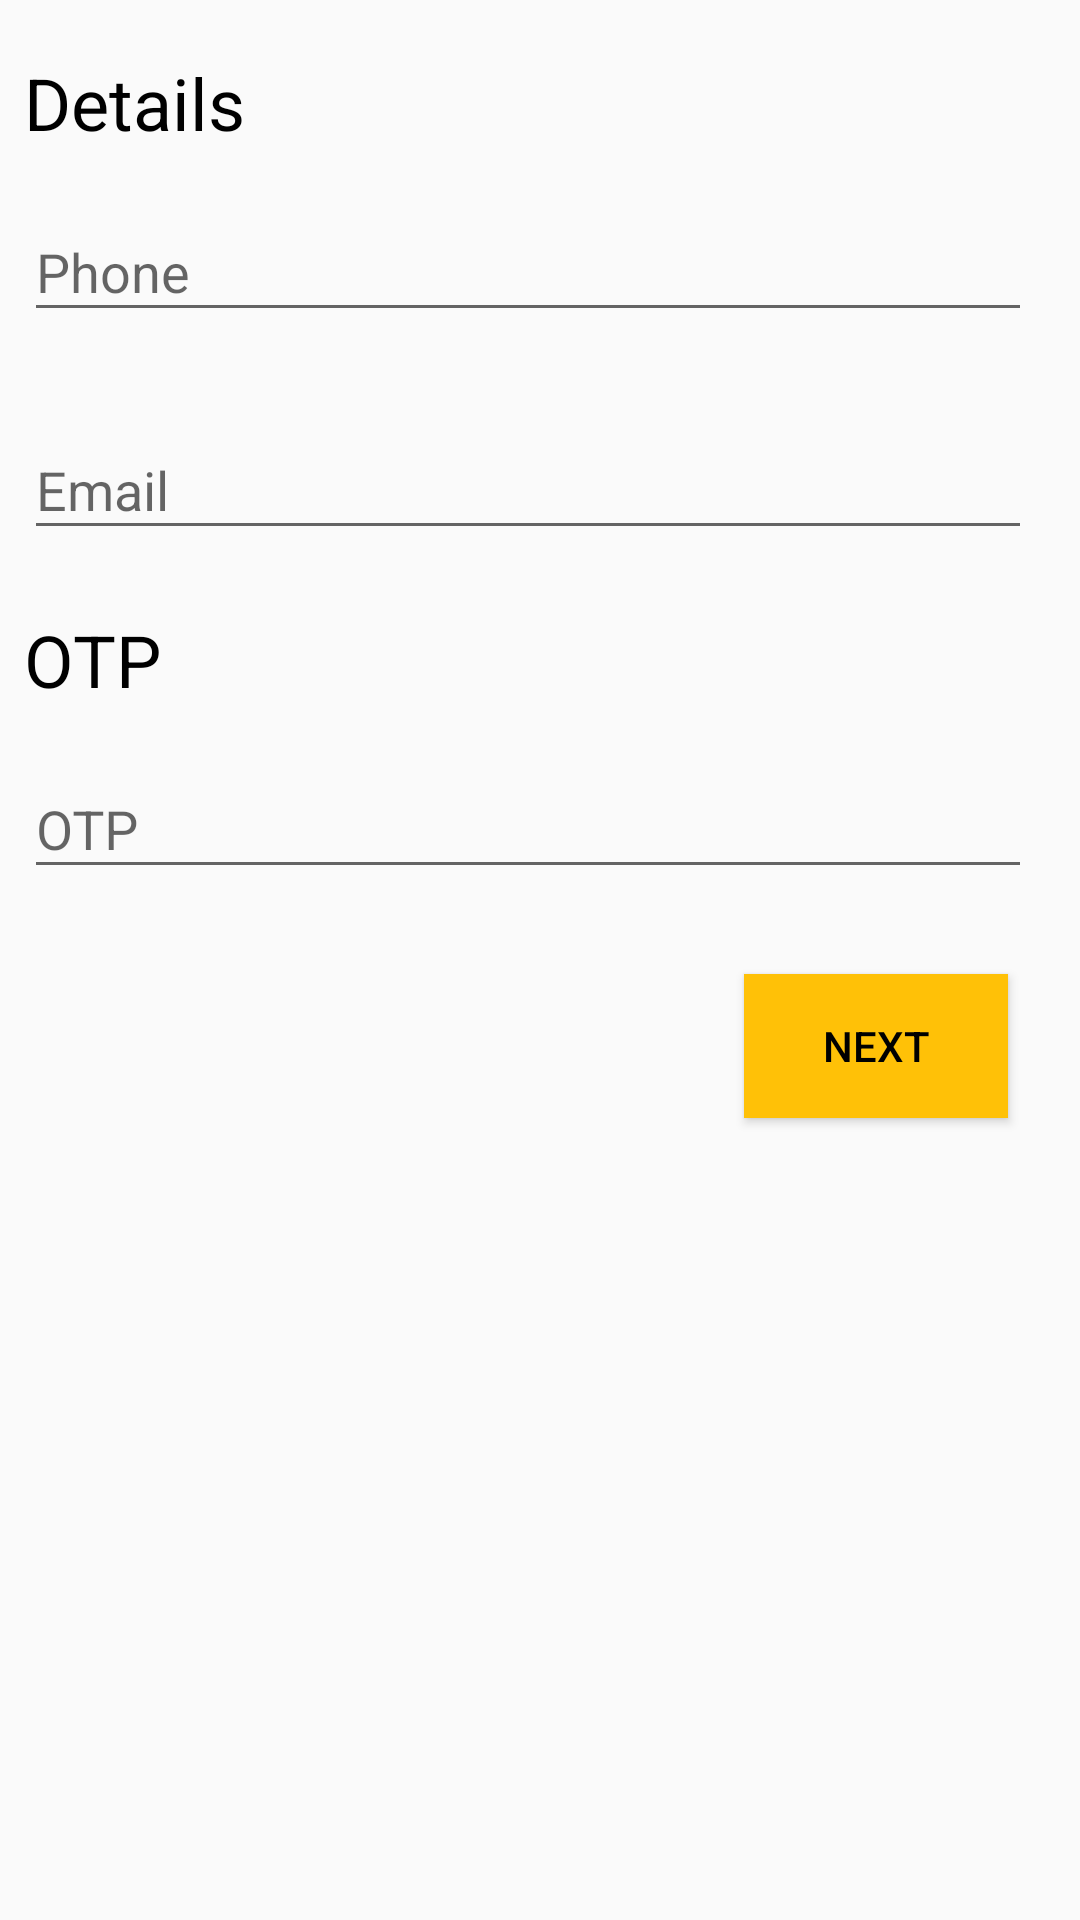

Reconstruct the res/layout file that produces this screen, plus the resources it refers to.
<!-- AndroidManifest.xml: application theme AppTheme.NoActionBar.DarkMode -->
<!-- res/layout/tab_layout_layout_resource_signup.xml -->
<?xml version="1.0" encoding="utf-8"?>
<LinearLayout xmlns:android="http://schemas.android.com/apk/res/android"
    xmlns:app="http://schemas.android.com/apk/res-auto"
    android:layout_width="match_parent"
    android:layout_height="match_parent"
    android:orientation="vertical"
    android:paddingBottom="32dp">

    <ScrollView
        android:layout_width="match_parent"
        android:layout_height="wrap_content"
        android:paddingBottom="32dp">

            <LinearLayout
                android:layout_width="match_parent"
                android:layout_height="match_parent"
                android:layout_marginLeft="8dp"
                android:layout_marginTop="18dp"
                android:layout_marginRight="16dp"
                android:orientation="vertical">

                <TextView
                    android:layout_width="match_parent"
                    android:layout_height="wrap_content"
                    android:layout_marginBottom="8dp"
                    android:text="Details"
                    android:textColor="@color/black"
                    android:textSize="24dp" />

                <com.google.android.material.textfield.TextInputLayout
                    android:id="@+id/Til_LoginActivity_SignUp_Phone"
                    android:layout_width="match_parent"
                    android:layout_height="wrap_content"
                    android:hint="Phone"
                    app:errorEnabled="true">

                    <com.google.android.material.textfield.TextInputEditText
                        android:id="@+id/TiEt_LoginActivity_SignUp_Phone"
                        android:layout_width="match_parent"
                        android:layout_height="match_parent"
                        android:inputType="number"
                        android:maxLines="1" />
                </com.google.android.material.textfield.TextInputLayout>

                <com.google.android.material.textfield.TextInputLayout
                    android:id="@+id/Til_LoginActivity_SignUp_Email"
                    android:layout_width="match_parent"
                    android:layout_height="wrap_content"
                    android:hint="Email"
                    app:errorEnabled="true">

                    <com.google.android.material.textfield.TextInputEditText
                        android:id="@+id/TiEt_LoginActivity_SignUp_Email"
                        android:layout_width="match_parent"
                        android:layout_height="match_parent"
                        android:inputType="number"
                        android:maxLines="1" />
                </com.google.android.material.textfield.TextInputLayout>

                <TextView
                    android:layout_width="match_parent"
                    android:layout_height="wrap_content"
                    android:layout_marginBottom="8dp"
                    android:text="OTP"
                    android:textColor="@color/black"
                    android:textSize="24dp" />


                <com.google.android.material.textfield.TextInputLayout
                    android:id="@+id/Til_LoginActivity_SignUp_OTP"
                    android:layout_width="match_parent"
                    android:layout_height="wrap_content"
                    android:hint="OTP"
                    app:errorEnabled="true">

                    <com.google.android.material.textfield.TextInputEditText
                        android:id="@+id/TiEt_LoginActivity_SignUp_OTP"
                        android:layout_width="match_parent"
                        android:layout_height="match_parent"
                        android:inputType="number"
                        android:maxLines="1" />
                </com.google.android.material.textfield.TextInputLayout>

                <Button
                    android:id="@+id/Btn_LoginActivity_SignUp"
                    android:layout_width="wrap_content"
                    android:layout_height="wrap_content"
                    android:layout_gravity="right"
                    android:layout_margin="8dp"
                    android:background="@color/Main_1"
                    android:text="NEXT"
                    android:textColor="@color/black" />

            </LinearLayout>

    </ScrollView>

</LinearLayout>
<!-- resources referenced by this layout -->
<resources>
  <color name="Main_1">#FFC107</color>
  <color name="black">#FF000000</color>
  <style name="AppTheme.NoActionBar.DarkMode" parent="Theme.AppCompat.Light.DarkActionBar">
          <item name="windowActionBar">false</item>
          <item name="windowNoTitle">true</item>
          <item name="android:windowFullscreen">true</item>
      </style>
</resources>
